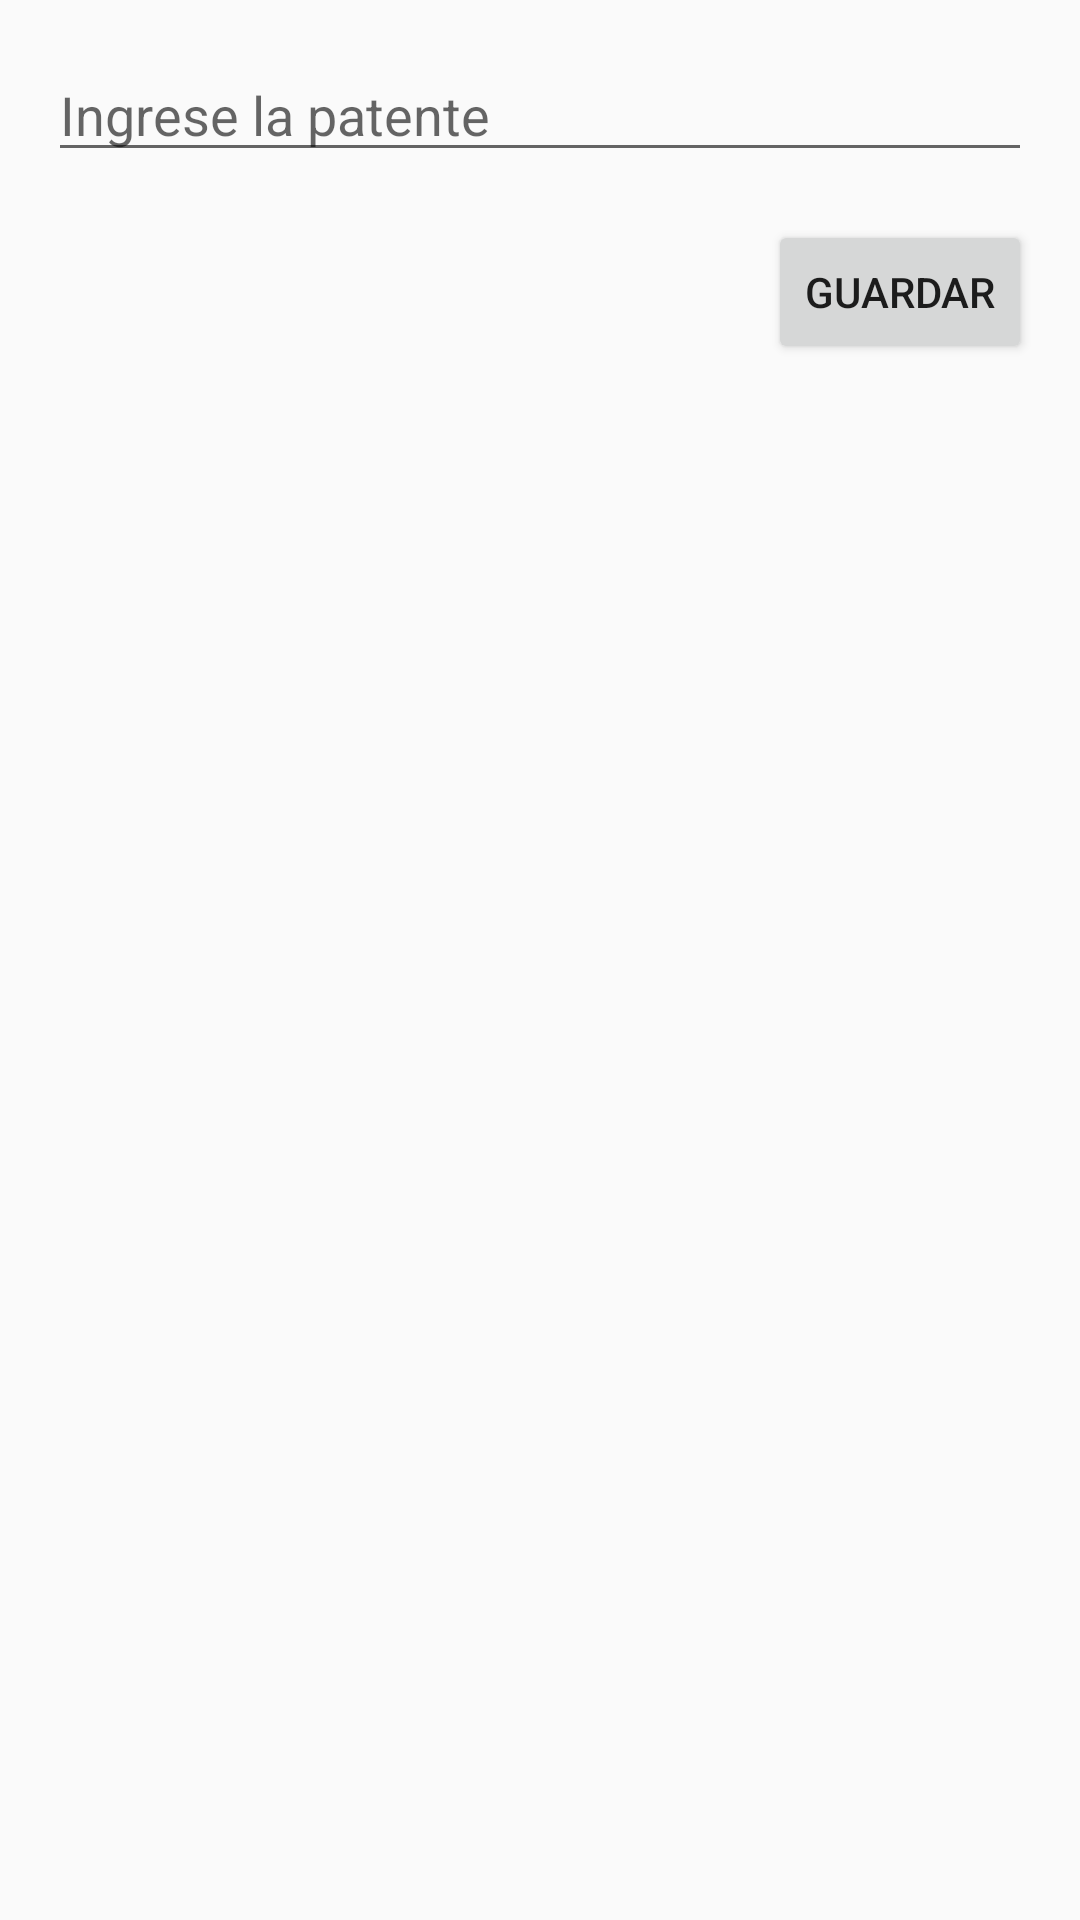

Layout XML and referenced resources for this Android screen:
<!-- AndroidManifest.xml: application theme AppTheme -->
<!-- res/layout/activity_edit_vehicle.xml -->
<?xml version="1.0" encoding="utf-8"?>
<LinearLayout xmlns:android="http://schemas.android.com/apk/res/android"
    android:layout_width="match_parent"
    android:layout_height="match_parent"
    android:orientation="vertical"
    android:padding="16dp">

    <EditText
        android:id="@+id/editTextLicensePlate"
        android:layout_width="match_parent"
        android:layout_height="wrap_content"
        android:hint="Ingrese la patente"
        android:inputType="text" />

    <Button
        android:id="@+id/buttonSave"
        android:layout_width="wrap_content"
        android:layout_height="wrap_content"
        android:text="Guardar"
        android:layout_gravity="end"
        android:layout_marginTop="16dp" />
</LinearLayout>
<!-- resources referenced by this layout -->
<resources>
  <style name="AppTheme" parent="Theme.AppCompat.DayNight.NoActionBar">
          
          <item name="android:statusBarColor">@color/cyan</item>
          
          <item name="android:windowLightStatusBar">true</item>
          
          <item name="colorPrimary">@color/white</item>
          <item name="colorPrimaryDark">@color/cyan</item>
          <item name="colorAccent">@color/cyan</item>
      </style>
  <color name="cyan">#03A9F4</color>
  <color name="white">#FFFFFF</color>
</resources>
